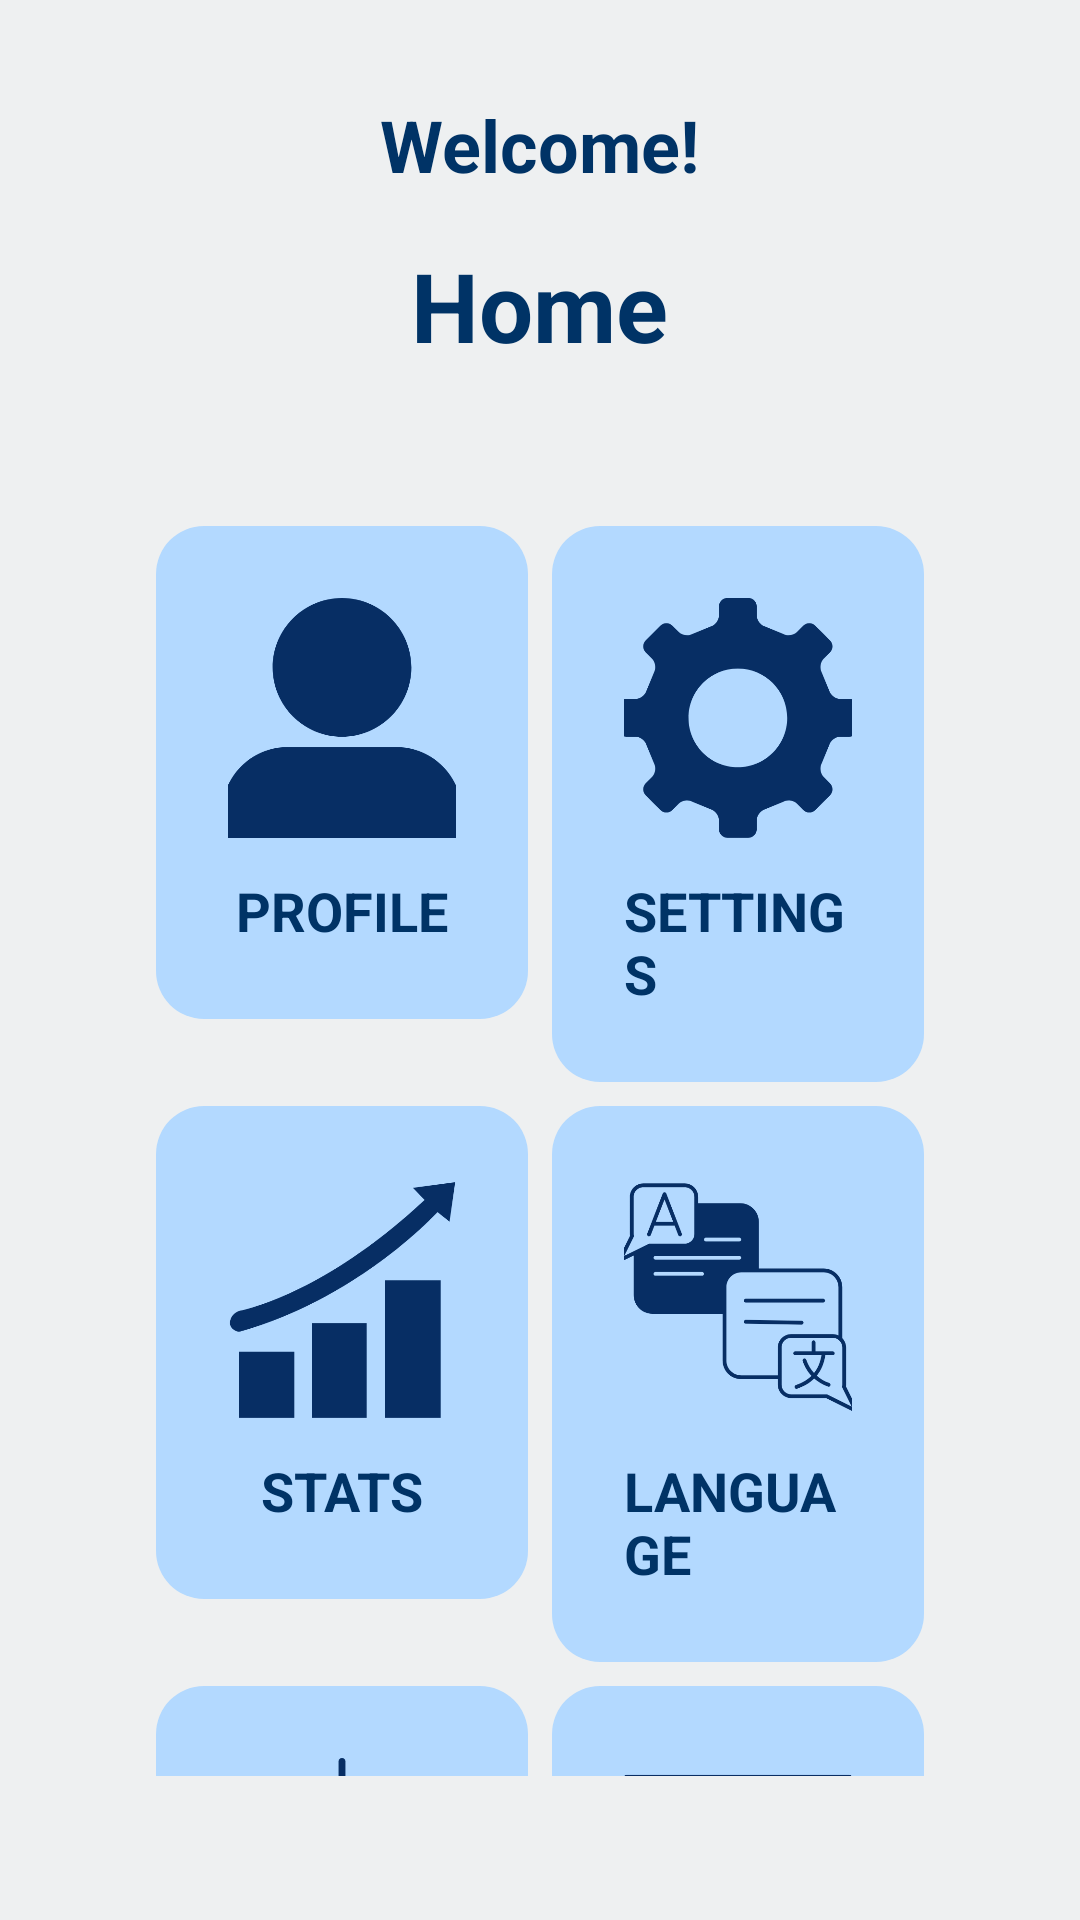

Reconstruct the res/layout file that produces this screen, plus the resources it refers to.
<!-- AndroidManifest.xml: application theme Theme.Cognibyte -->
<!-- res/layout/activity_home.xml -->
<?xml version="1.0" encoding="utf-8"?>
<LinearLayout
    xmlns:android="http://schemas.android.com/apk/res/android"
    android:layout_width="match_parent"
    android:layout_height="match_parent"
    android:orientation="vertical"
    android:gravity="center_horizontal"
    android:background="@color/text_grey"
    android:padding="32dp">

    <TextView
        android:id="@+id/tv_welcome"
        android:layout_width="wrap_content"
        android:layout_height="wrap_content"
        android:text="Welcome!"
        android:textSize="24sp"
        android:textStyle="bold"
        android:textColor="@color/primary_blue"
        android:gravity="center"
        android:layout_marginBottom="16dp"/>

    <TextView
        android:id="@+id/title_home"
        android:layout_width="wrap_content"
        android:layout_height="wrap_content"
        android:text="Home"
        android:textSize="32sp"
        android:textStyle="bold"
        android:textColor="@color/primary_blue"
        android:layout_marginBottom="32dp"
        android:gravity="center" />

    <GridLayout
        android:id="@+id/gridLayout"
        android:layout_width="match_parent"
        android:layout_height="wrap_content"
        android:columnCount="2"
        android:alignmentMode="alignMargins"
        android:padding="16dp"
        android:rowOrderPreserved="true"
        android:useDefaultMargins="true">

        <LinearLayout
            android:id="@+id/profile_section"
            android:layout_width="0dp"
            android:layout_height="wrap_content"
            android:layout_columnWeight="1"
            android:orientation="vertical"
            android:gravity="center"
            android:padding="24dp"
            android:background="@drawable/box_background">

            <ImageView
                android:layout_width="80dp"
                android:layout_height="80dp"
                android:src="@drawable/profile"
                android:contentDescription="Profile Icon" />

            <TextView
                android:layout_width="wrap_content"
                android:layout_height="wrap_content"
                android:text="PROFILE"
                android:textSize="18sp"
                android:textStyle="bold"
                android:textColor="@color/primary_blue"
                android:layout_marginTop="12dp" />
        </LinearLayout>

        <LinearLayout
            android:id="@+id/settings_section"
            android:layout_width="0dp"
            android:layout_height="wrap_content"
            android:layout_columnWeight="1"
            android:orientation="vertical"
            android:gravity="center"
            android:padding="24dp"
            android:background="@drawable/box_background">

            <ImageView
                android:layout_width="80dp"
                android:layout_height="80dp"
                android:src="@drawable/settings"
                android:contentDescription="Settings Icon" />

            <TextView
                android:layout_width="wrap_content"
                android:layout_height="wrap_content"
                android:text="SETTINGS"
                android:textSize="18sp"
                android:textStyle="bold"
                android:textColor="@color/primary_blue"
                android:layout_marginTop="12dp" />
        </LinearLayout>

        <LinearLayout
            android:id="@+id/stats_section"
            android:layout_width="0dp"
            android:layout_height="wrap_content"
            android:layout_columnWeight="1"
            android:orientation="vertical"
            android:gravity="center"
            android:padding="24dp"
            android:background="@drawable/box_background">

            <ImageView
                android:layout_width="80dp"
                android:layout_height="80dp"
                android:src="@drawable/stats"
                android:contentDescription="Stats Icon" />

            <TextView
                android:layout_width="wrap_content"
                android:layout_height="wrap_content"
                android:text="STATS"
                android:textSize="18sp"
                android:textStyle="bold"
                android:textColor="@color/primary_blue"
                android:layout_marginTop="12dp" />
        </LinearLayout>

        <LinearLayout
            android:id="@+id/language_section"
            android:layout_width="0dp"
            android:layout_height="wrap_content"
            android:layout_columnWeight="1"
            android:orientation="vertical"
            android:gravity="center"
            android:padding="24dp"
            android:background="@drawable/box_background">

            <ImageView
                android:layout_width="80dp"
                android:layout_height="80dp"
                android:src="@drawable/language"
                android:contentDescription="Language Icon" />

            <TextView
                android:layout_width="wrap_content"
                android:layout_height="wrap_content"
                android:text="LANGUAGE"
                android:textSize="18sp"
                android:textStyle="bold"
                android:textColor="@color/primary_blue"
                android:layout_marginTop="12dp" />
        </LinearLayout>

        <LinearLayout
            android:id="@+id/lesson_section"
            android:layout_width="0dp"
            android:layout_height="wrap_content"
            android:layout_columnWeight="1"
            android:orientation="vertical"
            android:gravity="center"
            android:padding="24dp"
            android:background="@drawable/box_background">

            <ImageView
                android:layout_width="80dp"
                android:layout_height="80dp"
                android:src="@drawable/lesson"
                android:contentDescription="Lesson Icon" />

            <TextView
                android:layout_width="wrap_content"
                android:layout_height="wrap_content"
                android:text="LESSON"
                android:textSize="18sp"
                android:textStyle="bold"
                android:textColor="@color/primary_blue"
                android:layout_marginTop="12dp" />
        </LinearLayout>

        <LinearLayout
            android:id="@+id/recap_section"
            android:layout_width="0dp"
            android:layout_height="wrap_content"
            android:layout_columnWeight="1"
            android:orientation="vertical"
            android:gravity="center"
            android:padding="24dp"
            android:background="@drawable/box_background">

            <ImageView
                android:layout_width="80dp"
                android:layout_height="80dp"
                android:src="@drawable/code_icon2"
                android:contentDescription="recap Icon" />

            <TextView
                android:layout_width="wrap_content"
                android:layout_height="wrap_content"
                android:text="RECAP"
                android:textSize="18sp"
                android:textStyle="bold"
                android:textColor="@color/primary_blue"
                android:layout_marginTop="12dp" />
        </LinearLayout>

    </GridLayout>
</LinearLayout>
<!-- resources referenced by this layout -->
<resources>
  <color name="primary_blue">#003366</color>
  <color name="text_grey">#eef0f1</color>
  <!-- drawable box_background (drawable) -->
  <?xml version="1.0" encoding="utf-8"?>
  <shape xmlns:android="http://schemas.android.com/apk/res/android"
      android:shape="rectangle">
  
      <solid android:color="@color/secondary_blue" />
      <corners android:radius="16dp" />
      <padding
          android:left="16dp"
          android:right="16dp"
          android:top="16dp"
          android:bottom="16dp"/>
  </shape>
  <!-- drawable code_icon2: png bitmap (drawable, 8783 bytes) -->
  <!-- drawable language: png bitmap (drawable, 16215 bytes) -->
  <!-- drawable lesson: png bitmap (drawable, 15105 bytes) -->
  <!-- drawable profile: png bitmap (drawable, 10951 bytes) -->
  <!-- drawable settings: png bitmap (drawable, 15184 bytes) -->
  <!-- drawable stats: png bitmap (drawable, 9934 bytes) -->
  <style name="Theme.Cognibyte" parent="Theme.MaterialComponents.DayNight.NoActionBar">
          <item name="colorPrimary">@color/primary_blue</item>
          <item name="colorPrimaryVariant">@color/primary_blue</item>
          <item name="colorOnPrimary">@color/white</item>
  
          <item name="colorSecondary">@color/secondary_blue</item>
          <item name="colorSecondaryVariant">@color/secondary_blue</item>
          <item name="colorOnSecondary">@color/white</item>
  
          <item name="android:colorBackground">@color/light_gray</item>
          <item name="android:textColor">@color/dark_gray</item>
          <item name="android:colorButtonNormal">@color/secondary_blue</item>
  
          <item name="colorButtonNormal">@color/secondary_blue</item>
          <item name="android:textColorPrimary">@color/primary_blue</item>
          <item name="android:textColorSecondary">@color/dark_gray</item>
  
          <item name="android:statusBarColor" tools:targetApi="l">@color/primary_blue</item>
          <item name="android:navigationBarColor">@color/primary_blue</item>
  
          <item name="android:colorControlHighlight">@color/secondary_blue</item>
  
          <item name="colorOnSurface">@color/dark_gray</item>
          <item name="android:disabledAlpha">0.5</item>
      </style>
  <color name="secondary_blue">#b3d9ff</color>
  <color name="white">#FFFFFF</color>
  <color name="light_gray">#f0f0f0</color>
  <color name="dark_gray">#666666</color>
</resources>
